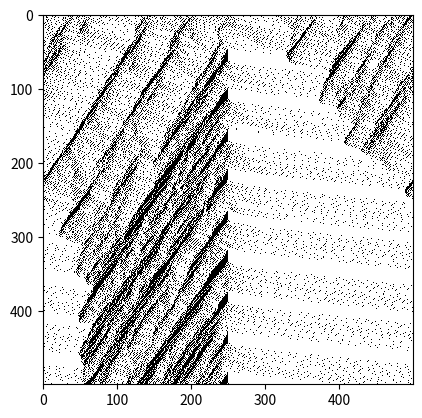

This figure's Python source:


from random import uniform, shuffle
import matplotlib.pyplot as plt
import numpy as np

L = 500 # number of cells in row
num_iters = 500 # number of iterations
density = 0.2 # how many positives
vmax = 10
# probability of breaking randomly
p = 0.2
#Signal position
sig_pos = 250
#Signal Status
sig_stat = True

sig_temp = 10
sig_temp_off = 40
sig_temp_on = 13


cars_num = int(density * L)
initial = [0] * cars_num + [-1] * (L - cars_num)
shuffle(initial)

iterations = [initial]

for i in range(num_iters):
    prev,curr = iterations[-1],[-1] * L
    #Lichtsignal
    if sig_stat:
        sig_temp = sig_temp + 1
    else:
        sig_temp = sig_temp -1

    if sig_temp > sig_temp_on:
        sig_temp = 0
        sig_stat = False
    if sig_temp < -sig_temp_off:
        sig_temp = 0
        sig_stat = True




    for x in range(L):
        if prev[x] > -1:
            vi = prev[x]
            d = 1
            while prev[(x + d) % L] < 0:
                d += 1
            #Lichtsignal
            if sig_stat:
                ds = sig_pos - x
                ds = d if ds < 1 else ds
                d = min(ds, d)




            vtemp = min(vi+1, d - 1, vmax) # increse speed up to max speed, but don't move further than next car



            v = max(vtemp - 1, 0) if uniform(0,1) < p else vtemp # with probability p hit the brakes, otherwise sustain velocity
            curr[(x + v) % L] = v # perform the move
        #print(x,v)

    iterations.append(curr)


a = np.zeros(shape=(num_iters,L))
for i in range(L):
    for j in range(num_iters):
        a[j,i] = 1 if iterations[j][i] > -1 else 0

# showing image
plt.imshow(a, cmap="Greys", interpolation="nearest")
plt.show()